Run: headless pygame with SDL's dummy video driver; simulated clock (each Clock.tick advances the game by its frame time, no real sleeping); random seed 0; keys injected as events and as key.get_pressed() state; mouse plan: one left click at the window centre at the start of phase 2, then a move to the lower-right quarter at the start of phase 3.
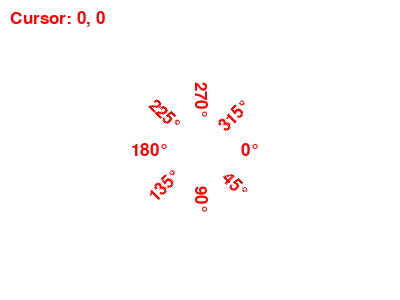
Frame 1 of 4 · flips 1–60 · no input
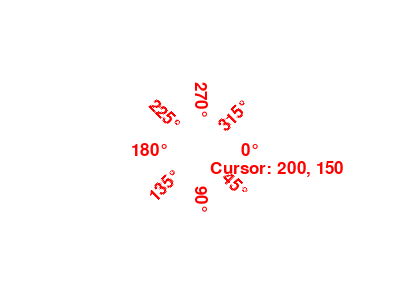
Frame 2 of 4 · flips 61–180 · clicked the window centre · tapped SPACE, RETURN · held RIGHT (→), D
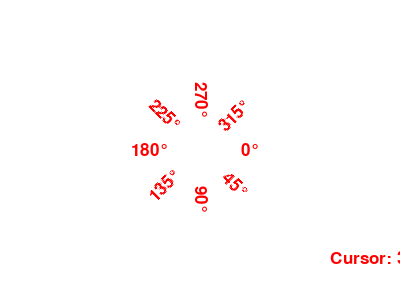
Frame 3 of 4 · flips 181–300 · moved the mouse to the lower-right quarter · held DOWN (↓), S
Frame 4 of 4 · flips 301–420 · held LEFT (←), A, UP (↑), W · screen unchanged from frame 3, image omitted

The pygame program that drew these frames:

import math
import pygame
from math import pi

# Initialize pygame
pygame.init()

# Set the height and width of the screen
size = [400, 300]
screen = pygame.display.set_mode(size)
font = pygame.font.SysFont("arial", 25)

pygame.display.set_caption("Example code for the draw module")

# Loop until the user clicks the close button.
done = False
clock = pygame.time.Clock()



while not done:
    # This limits the while loop to a max of 60 times per second.
    # Leave this out and we will use all CPU we can.
    clock.tick(60)

    for event in pygame.event.get():  # User did something
        if event.type == pygame.QUIT:  # If user clicked close
            done = True  # Flag that we are done so we exit this loop
        
    # Clear the screen and set the screen background
    screen.fill("white")

    mouse_x, mouse_y = pygame.mouse.get_pos()
    
    cursor_text = font.render(f"Cursor: {mouse_x}, {mouse_y}", True, (255, 0, 0))
    screen.blit(cursor_text, (mouse_x+10, mouse_y+10))
    
    for i in range(0, 360, 45):  # Loop through angles in 45-degree increments
        angle = i
        # Convert degrees to radians
        radians = angle * (pi / 180)
        
        # Calculate the new position of the text
        # center + radius * cos or sin
        x = 200 + 50 * math.cos(radians)
        y = 150 + 50 * math.sin(radians)
        
        # Render the text at the new position
        text_surface = font.render(f"{angle}°", True, (255, 0, 0))
        if angle > 90 and angle <= 270:
            adjusted_angle = angle - 180  # Flip the text
        else:
            adjusted_angle = angle
        rotated_text = pygame.transform.rotate(text_surface, -adjusted_angle)  # Rotate text to match angle
        text_rect = rotated_text.get_rect(center=(x, y))  # Center the text at the calculated position
        screen.blit(rotated_text, text_rect)
    

    pygame.display.flip()

# Be IDLE friendly
pygame.quit()
